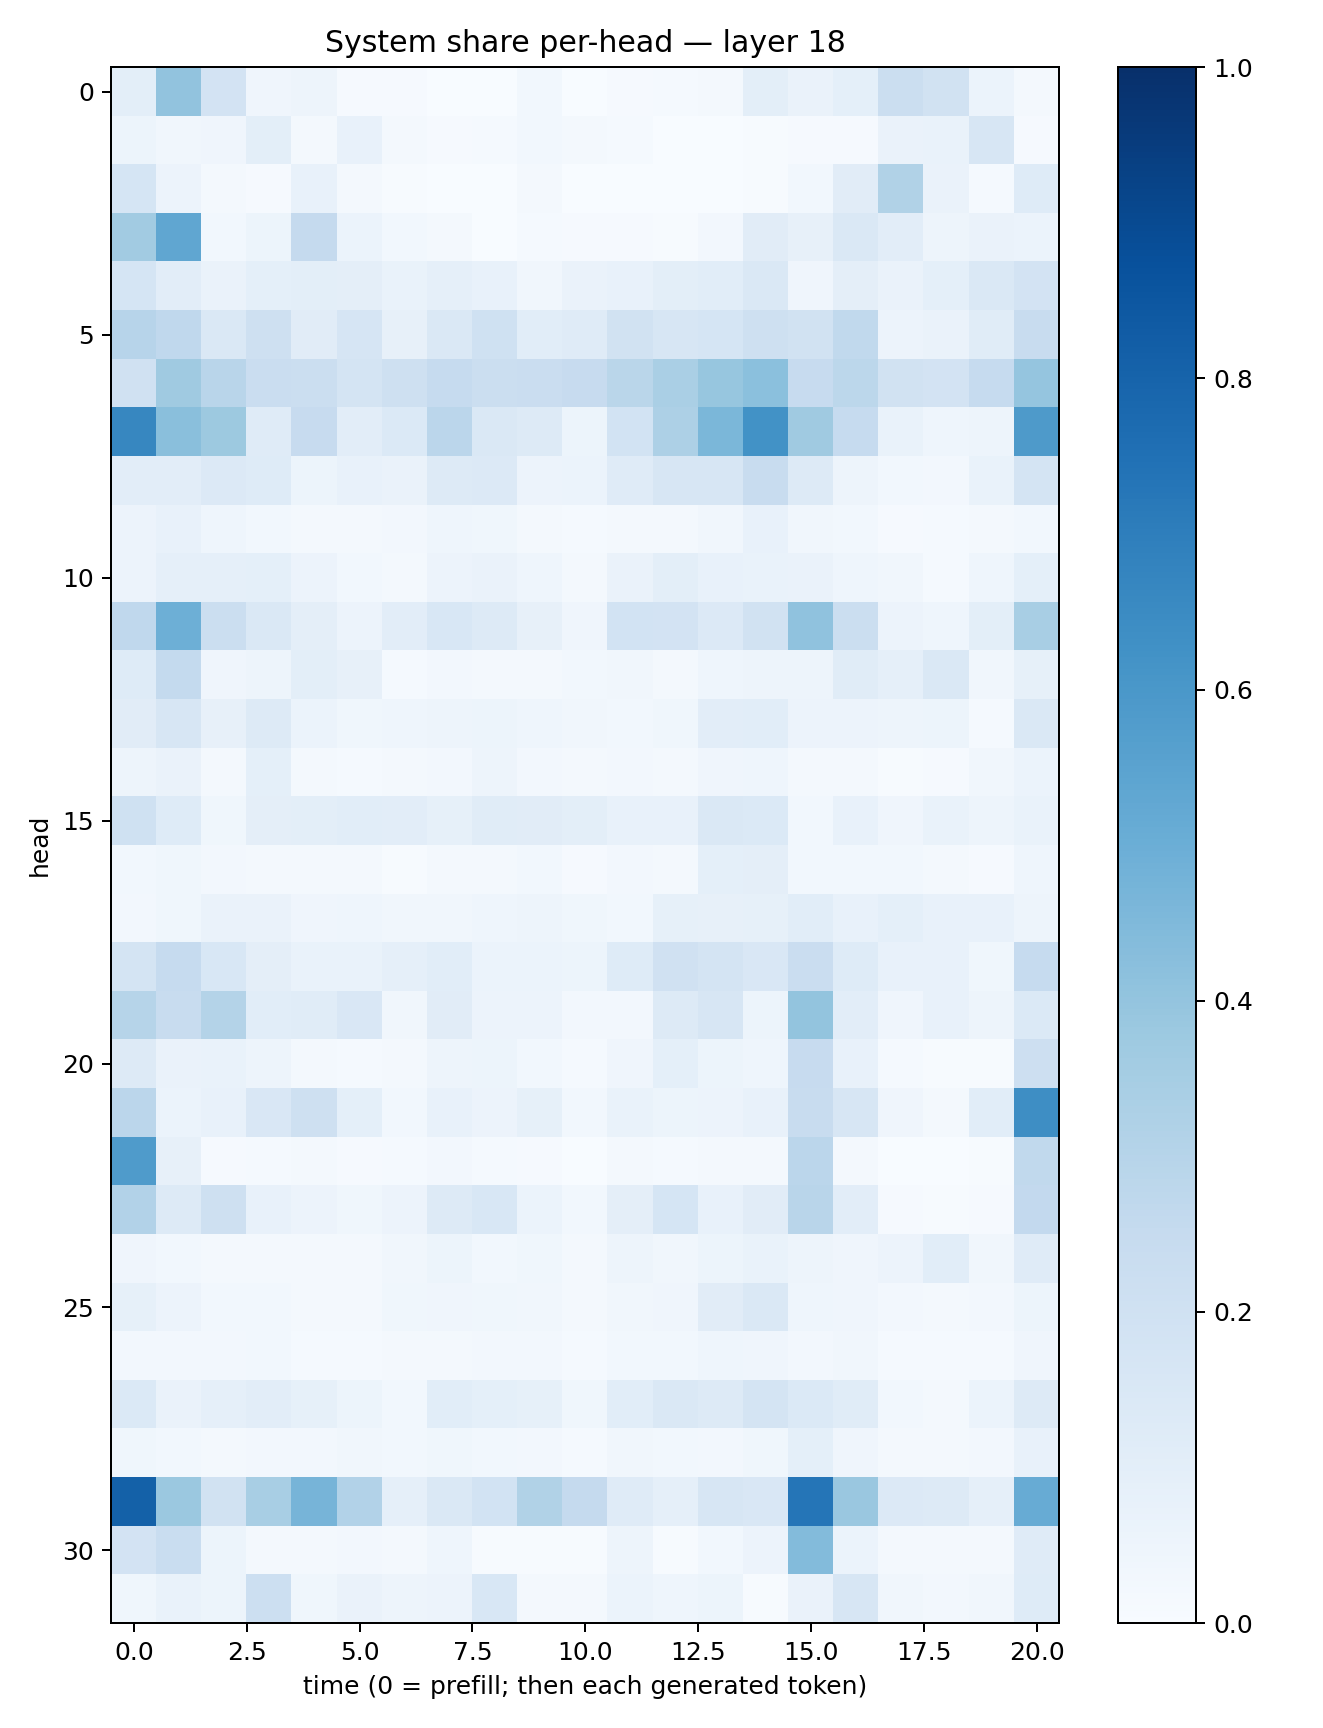

Data behind this chart, as committed beside it:
0.099170566, 0.40557036, 0.18019816, 0.040679857, 0.049129244, 0.009112619, 0.008375691, 0.0028015594, 0.0010849076, 0.029287914, 0.0038467157, 0.0100122, 0.0134620145, 0.02171899, 0.09916973, 0.06316332, 0.092171, 0.2216802, 0.19394511, 0.059359606, 0.02031437
0.05414, 0.03322, 0.04208, 0.1011, 0.02061, 0.07344, 0.01566, 0.008231, 0.01442, 0.03108, 0.0231, 0.01217, 0.001491, 0.001054, 0.007648, 0.01021, 0.008088, 0.06586, 0.07002, 0.1588, 0.01085
0.1694, 0.05658, 0.0158, 0.008977, 0.07294, 0.01803, 0.004784, 0.0009041, 0.0007336, 0.01745, 0.00232, 0.001849, 0.0004963, 0.001033, 0.007436, 0.03099, 0.1094, 0.3136, 0.06441, 0.01265, 0.1221
0.3617, 0.5343, 0.02902, 0.05114, 0.2507, 0.05995, 0.02772, 0.01751, 0.002688, 0.0126, 0.009416, 0.009597, 0.004816, 0.02486, 0.1105, 0.08132, 0.1411, 0.1045, 0.05035, 0.06265, 0.0619
0.1708, 0.102, 0.06561, 0.09275, 0.09956, 0.09459, 0.06922, 0.08946, 0.07129, 0.03155, 0.06509, 0.07053, 0.1013, 0.107, 0.1453, 0.04024, 0.0962, 0.06362, 0.09183, 0.1468, 0.1815
0.2954, 0.2656, 0.1422, 0.2093, 0.1114, 0.1643, 0.08121, 0.1451, 0.1998, 0.1082, 0.1205, 0.1893, 0.157, 0.171, 0.2053, 0.1929, 0.2643, 0.05627, 0.06324, 0.1141, 0.241
0.1957, 0.3705, 0.2913, 0.2296, 0.2259, 0.1737, 0.2088, 0.2464, 0.2258, 0.2296, 0.2451, 0.2859, 0.3394, 0.392, 0.4187, 0.2426, 0.2802, 0.1927, 0.1802, 0.2469, 0.3947
0.667, 0.4241, 0.3753, 0.1208, 0.2441, 0.102, 0.1401, 0.2834, 0.1471, 0.1292, 0.05094, 0.1839, 0.3252, 0.4572, 0.6246, 0.3704, 0.2477, 0.06934, 0.04603, 0.05075, 0.5872
0.1032, 0.1029, 0.1335, 0.1241, 0.05464, 0.07531, 0.06281, 0.1278, 0.133, 0.05859, 0.05889, 0.1178, 0.1581, 0.1577, 0.2378, 0.1275, 0.04691, 0.02946, 0.02649, 0.06716, 0.1762
0.05741, 0.07153, 0.04488, 0.0281, 0.02078, 0.02319, 0.02697, 0.04401, 0.03526, 0.01896, 0.01375, 0.02284, 0.02063, 0.03276, 0.07334, 0.0349, 0.03046, 0.009857, 0.01242, 0.01643, 0.02786
0.0561, 0.08879, 0.08767, 0.09363, 0.05548, 0.02864, 0.0186, 0.05565, 0.06264, 0.04642, 0.02286, 0.06452, 0.09908, 0.07203, 0.0672, 0.06391, 0.04666, 0.03215, 0.01258, 0.0455, 0.0933
0.268, 0.4935, 0.2206, 0.1432, 0.09379, 0.05857, 0.102, 0.1544, 0.1282, 0.07942, 0.04, 0.1858, 0.1811, 0.1352, 0.1946, 0.4068, 0.2259, 0.05562, 0.04512, 0.09986, 0.3405
0.1241, 0.2551, 0.04234, 0.04846, 0.1001, 0.07959, 0.01188, 0.02732, 0.0163, 0.02284, 0.0291, 0.03342, 0.01986, 0.04326, 0.04837, 0.047, 0.1151, 0.08728, 0.141, 0.03411, 0.08435
0.1099, 0.1606, 0.07955, 0.1254, 0.06041, 0.03746, 0.046, 0.05042, 0.05091, 0.04531, 0.03453, 0.02976, 0.03542, 0.1034, 0.1083, 0.05738, 0.05834, 0.04787, 0.05248, 0.01313, 0.1444
0.04939, 0.06285, 0.01706, 0.09101, 0.02108, 0.01343, 0.02302, 0.02708, 0.04854, 0.02471, 0.01882, 0.02544, 0.01564, 0.04245, 0.04583, 0.01828, 0.0159, 0.006061, 0.01115, 0.0351, 0.06233
0.1995, 0.1216, 0.0377, 0.09548, 0.1005, 0.1059, 0.102, 0.08263, 0.1158, 0.112, 0.1014, 0.07811, 0.0711, 0.1449, 0.1378, 0.02782, 0.07075, 0.04047, 0.06963, 0.04837, 0.06757
0.02836, 0.03639, 0.02499, 0.01923, 0.01921, 0.02134, 0.006471, 0.01712, 0.02068, 0.02842, 0.01031, 0.02646, 0.01784, 0.09306, 0.09468, 0.03071, 0.02782, 0.03043, 0.01766, 0.0084, 0.04361
0.02458, 0.03817, 0.0635, 0.06435, 0.03955, 0.0457, 0.03211, 0.03489, 0.0433, 0.04762, 0.03816, 0.02905, 0.0821, 0.07875, 0.0843, 0.1079, 0.07094, 0.0903, 0.07617, 0.07398, 0.04809
0.1793, 0.2478, 0.1525, 0.09751, 0.07002, 0.06826, 0.08979, 0.108, 0.06082, 0.06011, 0.0517, 0.1225, 0.1967, 0.1757, 0.1507, 0.2273, 0.1237, 0.07321, 0.0753, 0.03583, 0.2479
0.2973, 0.2364, 0.3053, 0.1093, 0.1168, 0.1487, 0.03447, 0.1112, 0.05702, 0.05629, 0.02396, 0.02517, 0.1257, 0.1601, 0.0543, 0.4019, 0.1035, 0.03982, 0.07169, 0.04758, 0.1382
0.1281, 0.06309, 0.06906, 0.04758, 0.01823, 0.01356, 0.02115, 0.04867, 0.05147, 0.03089, 0.01213, 0.04081, 0.09364, 0.05293, 0.04623, 0.2422, 0.07306, 0.01388, 0.005284, 0.006087, 0.2112
0.2833, 0.06058, 0.07664, 0.1493, 0.2048, 0.09193, 0.02969, 0.07066, 0.058, 0.08479, 0.03082, 0.06817, 0.0546, 0.05559, 0.07351, 0.2416, 0.1604, 0.04223, 0.0165, 0.1071, 0.6393
0.5832, 0.07908, 0.01102, 0.01464, 0.02144, 0.008219, 0.01533, 0.02447, 0.01214, 0.008217, 0.00283, 0.01987, 0.01338, 0.01802, 0.02082, 0.2822, 0.01892, 0.003336, 0.001673, 0.005308, 0.2638
0.3091, 0.1314, 0.2086, 0.07795, 0.0557, 0.03757, 0.05749, 0.1281, 0.155, 0.0602, 0.02802, 0.09672, 0.1692, 0.07762, 0.1106, 0.2901, 0.1022, 0.0117, 0.006652, 0.0103, 0.2589
0.04074, 0.03095, 0.01668, 0.01628, 0.01945, 0.01767, 0.0336, 0.05156, 0.02974, 0.03898, 0.02283, 0.05065, 0.03431, 0.05454, 0.06849, 0.0473, 0.04061, 0.05668, 0.108, 0.03341, 0.1201
0.08213, 0.05825, 0.02875, 0.02775, 0.02218, 0.01778, 0.03767, 0.04266, 0.03775, 0.03394, 0.01902, 0.03249, 0.04195, 0.1115, 0.1479, 0.04646, 0.0401, 0.02419, 0.01944, 0.02448, 0.0531
0.02358, 0.026, 0.02476, 0.02966, 0.01195, 0.01288, 0.02322, 0.01977, 0.02711, 0.02549, 0.01179, 0.03072, 0.02896, 0.04604, 0.04184, 0.02557, 0.03485, 0.0138, 0.01487, 0.0137, 0.04094
0.1403, 0.06348, 0.08885, 0.1054, 0.08262, 0.05433, 0.02784, 0.1057, 0.09344, 0.08221, 0.03899, 0.1084, 0.1463, 0.1283, 0.1767, 0.1373, 0.1172, 0.02974, 0.01966, 0.06215, 0.1294
0.03881, 0.03035, 0.02069, 0.02711, 0.02409, 0.03408, 0.03104, 0.03893, 0.03014, 0.0251, 0.01264, 0.03209, 0.0296, 0.02442, 0.0371, 0.09099, 0.04101, 0.02291, 0.01745, 0.02538, 0.0749
0.8119, 0.3802, 0.1942, 0.3404, 0.4711, 0.3112, 0.08871, 0.1439, 0.1873, 0.3142, 0.2509, 0.1178, 0.08707, 0.161, 0.1497, 0.7321, 0.3845, 0.1331, 0.1256, 0.08981, 0.509
0.1803, 0.2332, 0.0509, 0.01802, 0.01972, 0.02489, 0.02033, 0.04497, 0.007508, 0.004413, 0.006806, 0.0498, 0.00534, 0.02777, 0.05636, 0.4397, 0.06248, 0.0231, 0.01881, 0.0191, 0.1198
0.03703, 0.06683, 0.05287, 0.2165, 0.03694, 0.06503, 0.04898, 0.05841, 0.1543, 0.01958, 0.02094, 0.06171, 0.04382, 0.0527, 0.006068, 0.06357, 0.1566, 0.0344, 0.02443, 0.035, 0.1223
